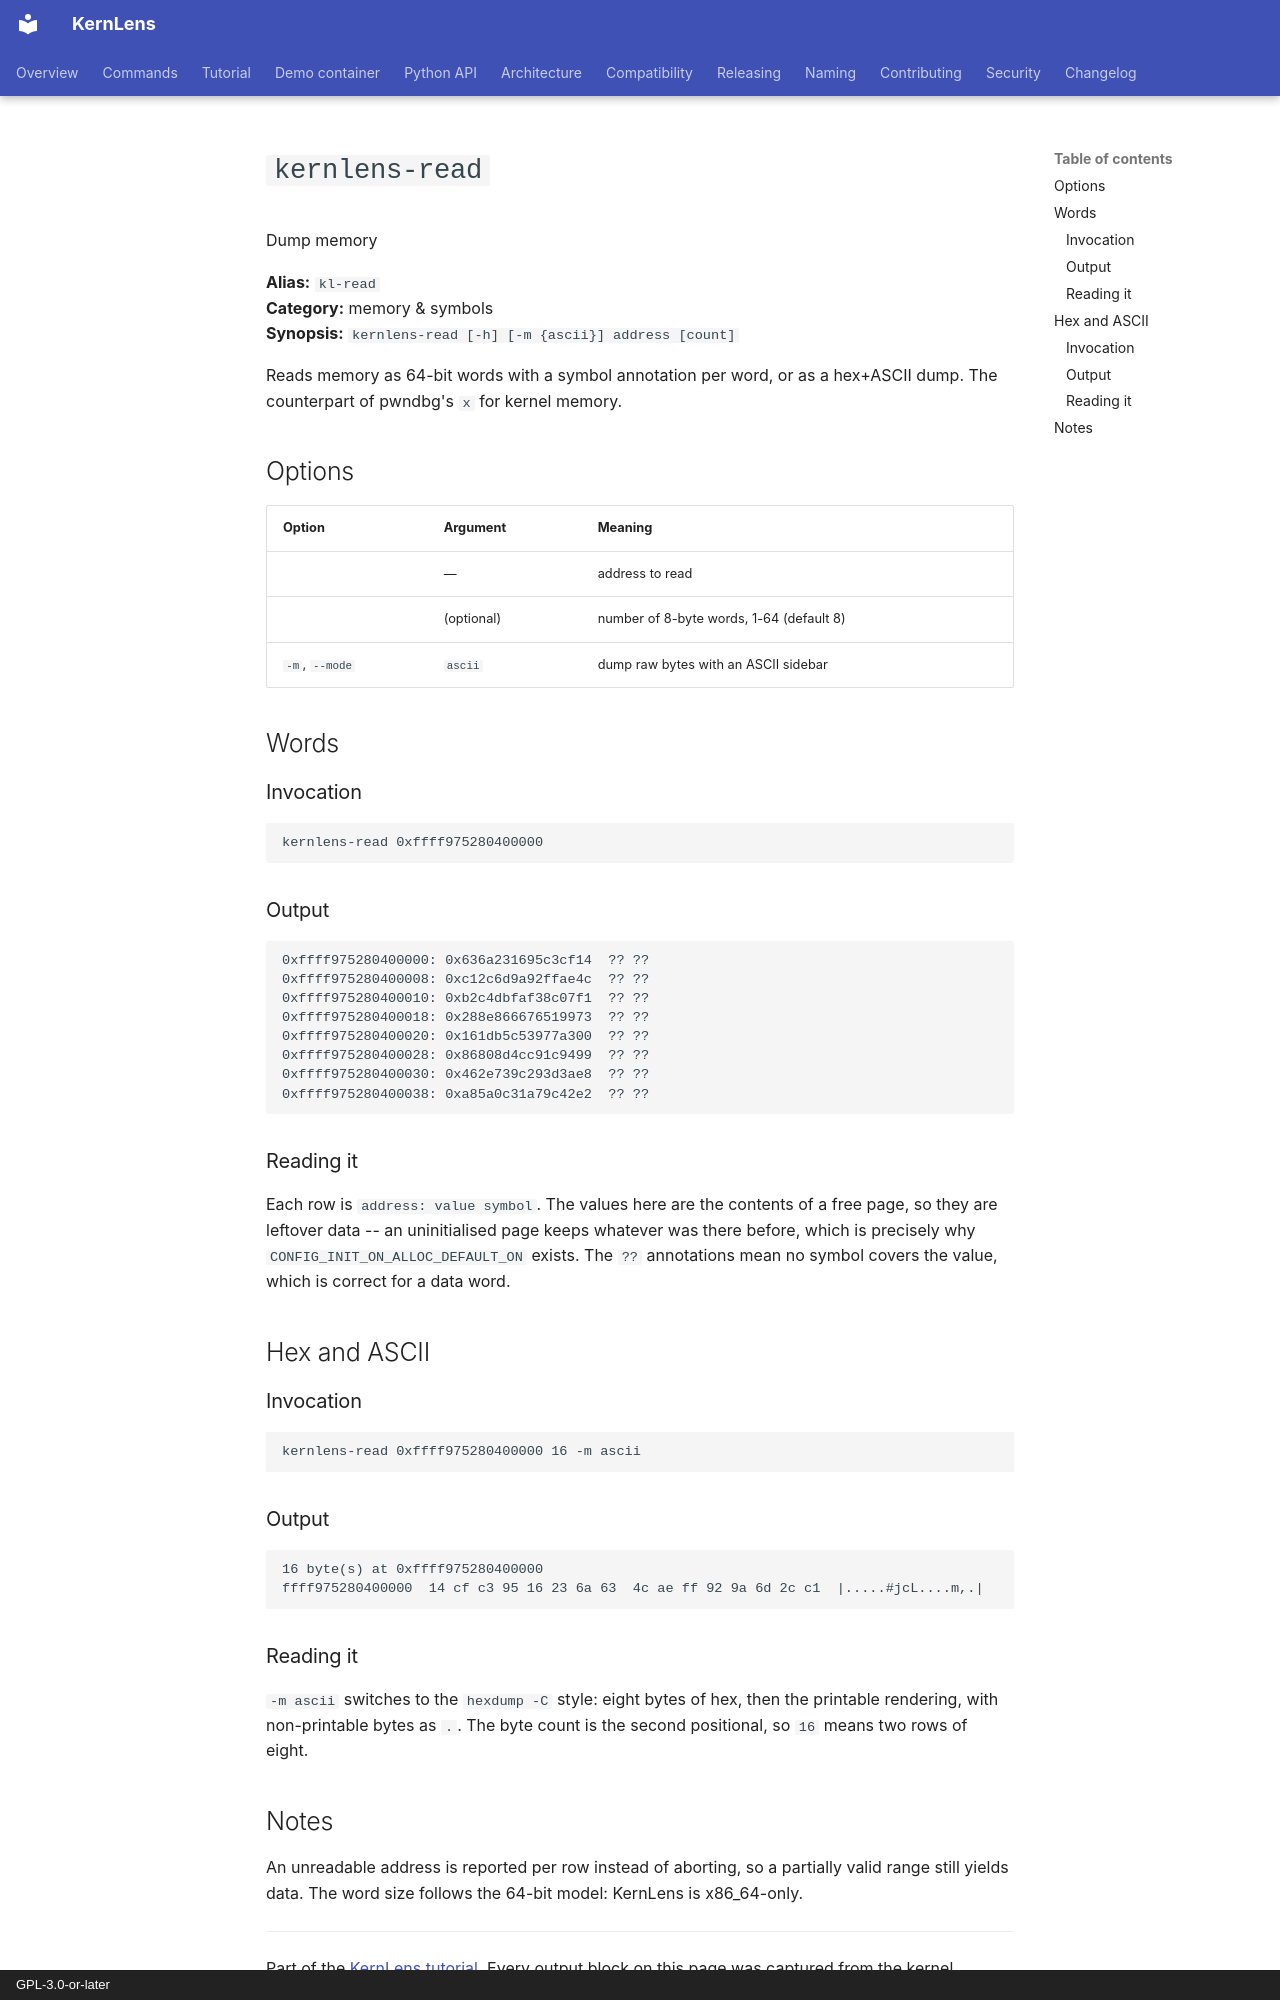

repository: BinRacer/KernLens · page: tutorial/kl-read/index.html · generator: mkdocs · copyright: GPL-3.0-or-later

# `kernlens-read`

Dump memory

**Alias:** `kl-read`  
**Category:** memory & symbols  
**Synopsis:** `kernlens-read [-h] [-m {ascii}] address [count]`

Reads memory as 64-bit words with a symbol annotation per word, or as a hex+ASCII dump.  The counterpart of pwndbg's `x` for kernel memory.

## Options

| Option | Argument | Meaning |
| --- | --- | --- |
|  | — | address to read |
|  | (optional) | number of 8-byte words, 1-64 (default 8) |
| `-m`, `--mode` | `ascii` | dump raw bytes with an ASCII sidebar |

## Words

### Invocation

```gdb
kernlens-read 0xffff975280400000
```

### Output

```text
0xffff975280400000: 0x636a231695c3cf14  ?? ??
0xffff975280400008: 0xc12c6d9a92ffae4c  ?? ??
0xffff975280400010: 0xb2c4dbfaf38c07f1  ?? ??
0xffff975280400018: 0x288e866676519973  ?? ??
0xffff975280400020: 0x161db5c53977a300  ?? ??
0xffff975280400028: 0x86808d4cc91c9499  ?? ??
0xffff975280400030: 0x462e739c293d3ae8  ?? ??
0xffff975280400038: 0xa85a0c31a79c42e2  ?? ??
```

### Reading it

Each row is `address: value symbol`.  The values here are the contents of a free page, so they are leftover data -- an uninitialised page keeps whatever was there before, which is precisely why `CONFIG_INIT_ON_ALLOC_DEFAULT_ON` exists.  The `??` annotations mean no symbol covers the value, which is correct for a data word.

## Hex and ASCII

### Invocation

```gdb
kernlens-read 0xffff975280400000 16 -m ascii
```

### Output

```text
16 byte(s) at 0xffff975280400000
ffff975280400000  14 cf c3 95 16 23 6a 63  4c ae ff 92 9a 6d 2c c1  |.....#jcL....m,.|
```

### Reading it

`-m ascii` switches to the `hexdump -C` style: eight bytes of hex, then the printable rendering, with non-printable bytes as `.`.  The byte count is the second positional, so `16` means two rows of eight.
